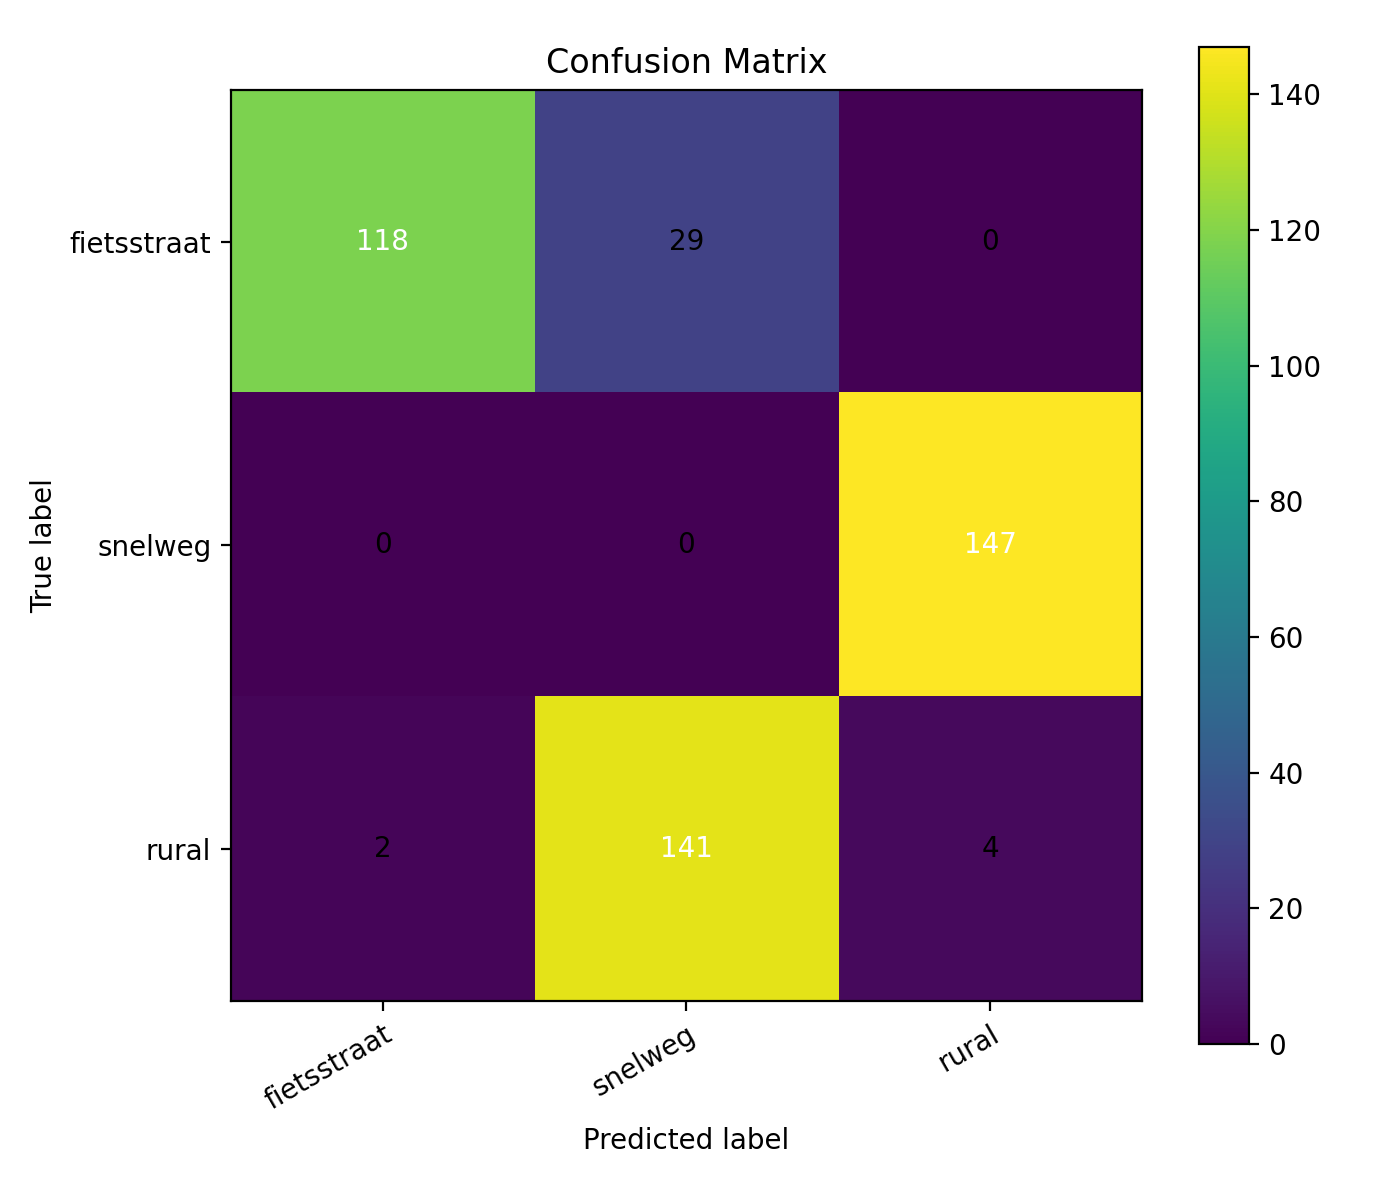

The data file committed next to this chart (first rows):
, fietsstraat, snelweg, rural
fietsstraat, 118, 29, 0
snelweg, 0, 0, 147
rural, 2, 141, 4
